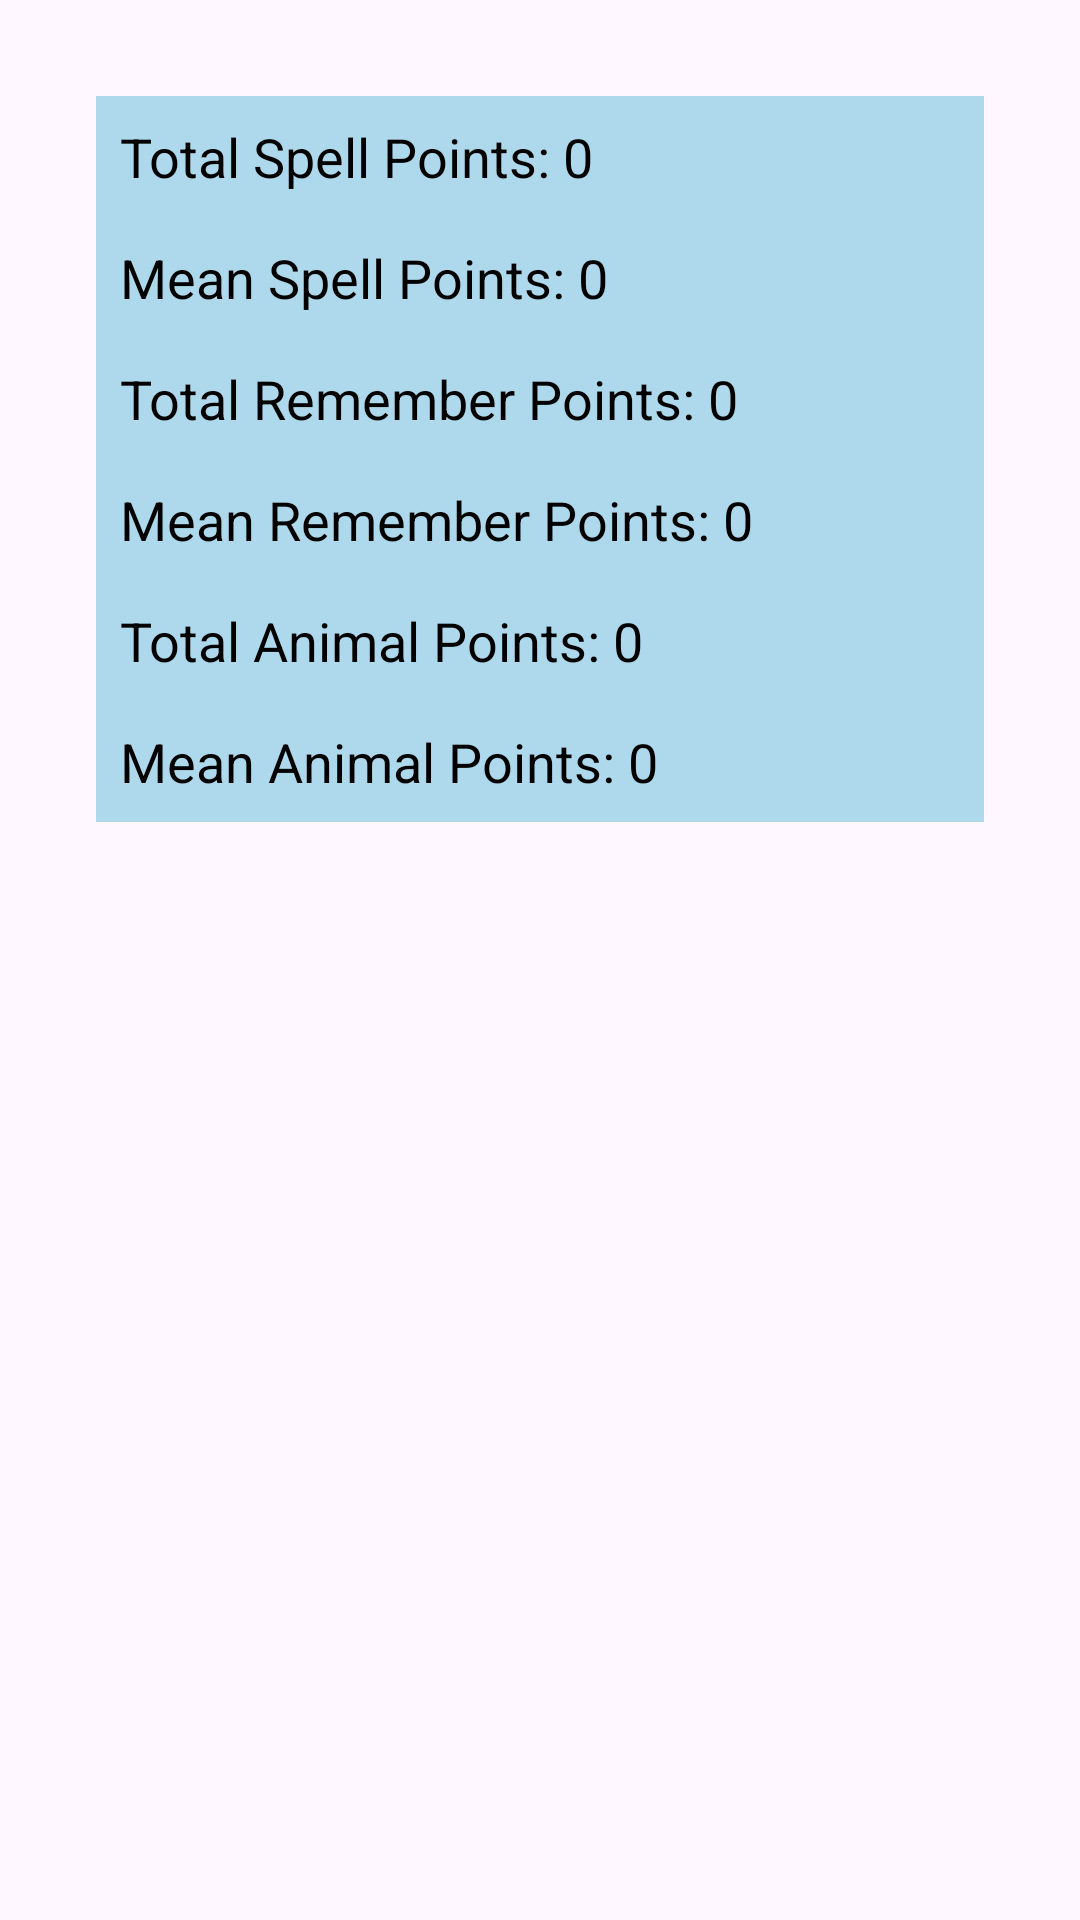

Layout XML and referenced resources for this Android screen:
<!-- AndroidManifest.xml: application theme Theme.CognitiveAssestmentApp -->
<!-- res/layout/activity_ultimate_statistics.xml -->
<?xml version="1.0" encoding="utf-8"?>
<androidx.constraintlayout.widget.ConstraintLayout xmlns:android="http://schemas.android.com/apk/res/android"
    xmlns:app="http://schemas.android.com/apk/res-auto"
    xmlns:tools="http://schemas.android.com/tools"
    android:layout_width="match_parent"
    android:layout_height="match_parent"
    tools:context=".statistics.UltimateStatistics">

    <androidx.core.widget.NestedScrollView
        android:id="@+id/scrollView"
        android:layout_width="0dp"
        android:layout_height="0dp"
        app:layout_constraintTop_toTopOf="parent"
        app:layout_constraintBottom_toBottomOf="parent"
        app:layout_constraintStart_toStartOf="parent"
        app:layout_constraintEnd_toEndOf="parent"
        android:padding="16dp">

        <LinearLayout
            android:layout_width="match_parent"
            android:layout_height="wrap_content"
            android:orientation="vertical"
            android:padding="16dp">

            <TextView
                android:id="@+id/spellPointsTextView"
                android:layout_width="match_parent"
                android:layout_height="wrap_content"
                android:text="Total Spell Points: 0"
                android:textSize="18sp"
                android:padding="8dp"
                android:background="@color/gray_light"
                android:textColor="@color/black"/>

            <TextView
                android:id="@+id/meanSpellPointsTextView"
                android:layout_width="match_parent"
                android:layout_height="wrap_content"
                android:text="Mean Spell Points: 0"
                android:textSize="18sp"
                android:padding="8dp"
                android:background="@color/gray_light"
                android:textColor="@color/black"/>

            <TextView
                android:id="@+id/rememberPointsTextView"
                android:layout_width="match_parent"
                android:layout_height="wrap_content"
                android:text="Total Remember Points: 0"
                android:textSize="18sp"
                android:padding="8dp"
                android:background="@color/gray_light"
                android:textColor="@color/black"/>

            <TextView
                android:id="@+id/meanRememberPointsTextView"
                android:layout_width="match_parent"
                android:layout_height="wrap_content"
                android:text="Mean Remember Points: 0"
                android:textSize="18sp"
                android:padding="8dp"
                android:background="@color/gray_light"
                android:textColor="@color/black"/>

            <TextView
                android:id="@+id/animalPointsTextView"
                android:layout_width="match_parent"
                android:layout_height="wrap_content"
                android:text="Total Animal Points: 0"
                android:textSize="18sp"
                android:padding="8dp"
                android:background="@color/gray_light"
                android:textColor="@color/black"/>

            <TextView
                android:id="@+id/meanAnimalPointsTextView"
                android:layout_width="match_parent"
                android:layout_height="wrap_content"
                android:text="Mean Animal Points: 0"
                android:textSize="18sp"
                android:padding="8dp"
                android:background="@color/gray_light"
                android:textColor="@color/black"/>

        </LinearLayout>

    </androidx.core.widget.NestedScrollView>

</androidx.constraintlayout.widget.ConstraintLayout>
<!-- resources referenced by this layout -->
<resources>
  <color name="black">#FF000000</color>
  <color name="gray_light">#AED8EB</color>
  <style name="Theme.CognitiveAssestmentApp" parent="Base.Theme.CognitiveAssestmentApp" />
  <style name="Base.Theme.CognitiveAssestmentApp" parent="Theme.Material3.DayNight.NoActionBar">
          
          
      </style>
</resources>
